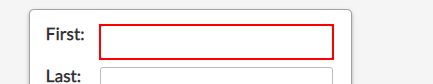
Task: Capture data from excel spreadsheet
Workflow: WebDataCapturing

Step 1: type "[customerData(rowNumber)("first name").tostring]" into the text box

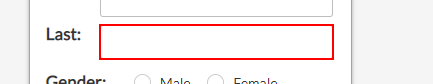
Step 2: type "[customerData(rowNumber)("last name").tostring]" into the text box
